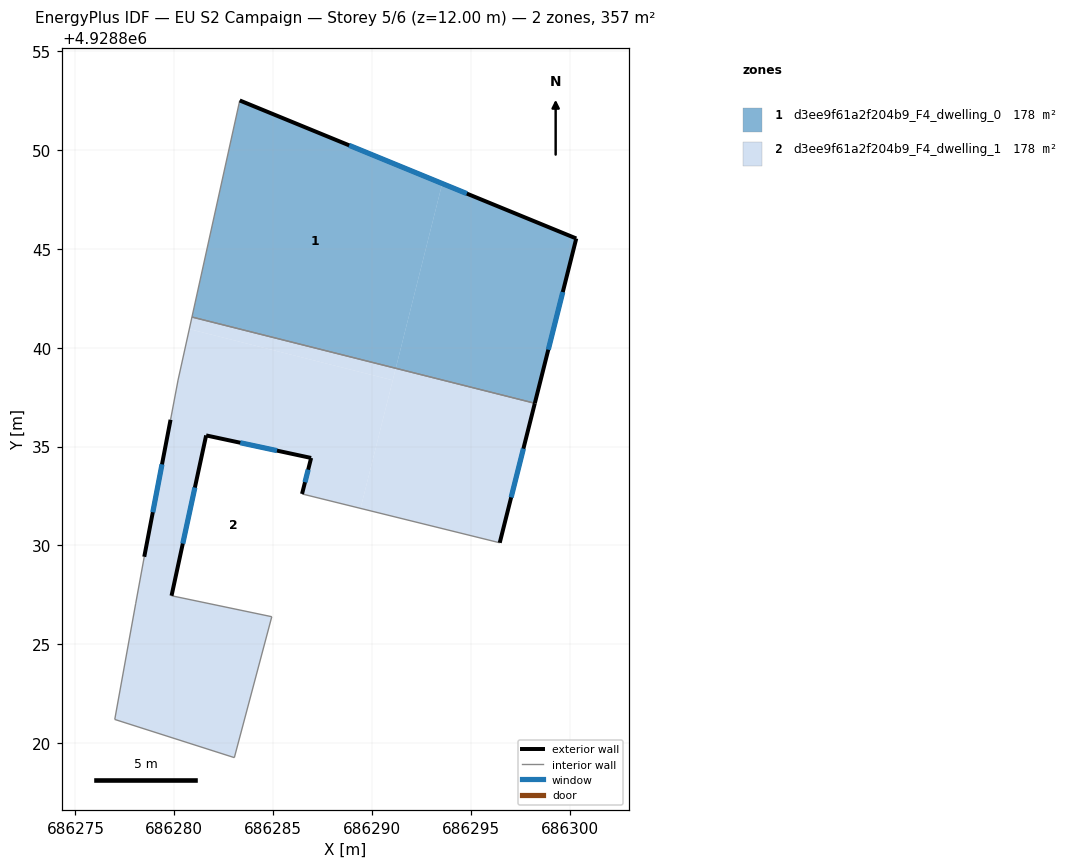
=== STOREY PLAN SPEC (per zone: floor XY polygon, exterior-wall plan segments, windows/doors) ===
zone 1: d3ee9f61a2f204b9_F4_dwelling_0  (178.5 m²)
  floor: (686291.20, 4928838.96) (686293.55, 4928848.31) (686283.31, 4928852.51) (686280.89, 4928841.55)
  floor: (686298.23, 4928837.19) (686300.33, 4928845.53) (686293.55, 4928848.31) (686291.20, 4928838.96)
  exterior wall: (686283.31, 4928852.51) – (686300.33, 4928845.53)  [18.4 m]
    window: (686288.84, 4928850.24) – (686294.79, 4928847.80)  [6.7 m²]
  exterior wall: (686300.33, 4928845.53) – (686298.23, 4928837.19)  [8.6 m]
    window: (686299.65, 4928842.82) – (686298.91, 4928839.90)  [3.2 m²]
  interior walls: 2
zone 2: d3ee9f61a2f204b9_F4_dwelling_1  (178.5 m²)
  floor: (686291.05, 4928838.36) (686291.20, 4928838.96) (686280.89, 4928841.55) (686280.76, 4928840.95)
  floor: (686283.03, 4928819.27) (686284.93, 4928826.40) (686279.86, 4928827.46) (686281.61, 4928835.57) (686286.92, 4928834.43) (686286.46, 4928832.61) (686289.42, 4928831.88) (686291.05, 4928838.36) (686280.76, 4928840.95) (686280.19, 4928838.37) (686279.81, 4928836.36) (686278.48, 4928829.43) (686278.05, 4928827.08) (686276.99, 4928821.20)
  floor: (686296.46, 4928830.14) (686298.23, 4928837.19) (686291.20, 4928838.96) (686289.42, 4928831.88)
  exterior wall: (686298.23, 4928837.19) – (686296.46, 4928830.14)  [7.3 m]
    window: (686297.66, 4928834.90) – (686297.03, 4928832.43)  [2.7 m²]
  exterior wall: (686286.46, 4928832.61) – (686286.92, 4928834.43)  [1.9 m]
    window: (686286.61, 4928833.20) – (686286.77, 4928833.84)  [0.7 m²]
  exterior wall: (686286.92, 4928834.43) – (686281.61, 4928835.57)  [5.4 m]
    window: (686285.19, 4928834.80) – (686283.34, 4928835.20)  [2.0 m²]
  exterior wall: (686281.61, 4928835.57) – (686279.86, 4928827.46)  [8.3 m]
    window: (686281.04, 4928832.93) – (686280.43, 4928830.10)  [3.0 m²]
  exterior wall: (686278.48, 4928829.43) – (686279.81, 4928836.36)  [7.1 m]
    window: (686278.91, 4928831.68) – (686279.38, 4928834.10)  [2.6 m²]
  interior walls: 9

=== DERIVED (storey summary) ===
Building: EU S2 Campaign
Storey: 5 of 6  (floor level z = 12.00 m)
Storey gross floor area: 356.9 m²
Zones on this storey: 2
  - d3ee9f61a2f204b9_F4_dwelling_0: floor 178.5 m²; exterior wall 27.0 m (81.0 m²); 2 window(s) 9.9 m²; WWR 12.2%
  - d3ee9f61a2f204b9_F4_dwelling_1: floor 178.5 m²; exterior wall 29.9 m (89.8 m²); 5 window(s) 11.0 m²; WWR 12.2%
Zone adjacency (shared interzone walls):
  - d3ee9f61a2f204b9_F4_dwelling_0 ↔ d3ee9f61a2f204b9_F4_dwelling_1